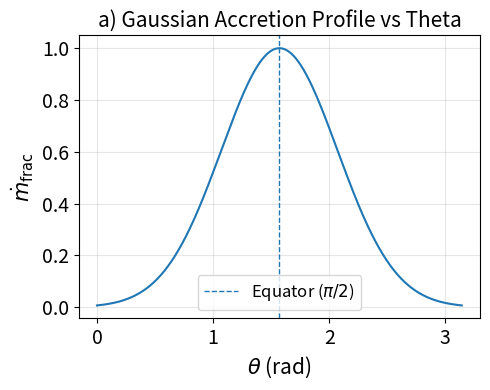

Generate this figure with matplotlib:
#!/usr/bin/env python3
# -*- coding: utf-8 -*-

import numpy as np
import matplotlib.pyplot as plt

# -----------------------------
# Parameters
# -----------------------------
mu = np.pi / 2
sigma = 0.5
mdot0 = 1.0

# -----------------------------
# Theta grid
# -----------------------------
N_theta = 500
theta = np.linspace(0, np.pi, N_theta)

# -----------------------------
# Gaussian profile
# -----------------------------
gaussian_profile = np.exp(-((theta - mu)**2) / (2 * sigma**2))
mdot_frac = mdot0 * gaussian_profile

# -----------------------------
# Plot (MATCHED STYLE)
# -----------------------------
fig, ax = plt.subplots(figsize=(5, 4))

ax.plot(theta, mdot_frac, color='C0')

# Labels
ax.set_xlabel(r'$\theta$ (rad)', fontsize=15)
ax.set_ylabel(r'$\dot{m}_{\mathrm{frac}}$', fontsize=15)

# Title
ax.set_title('a) Gaussian Accretion Profile vs Theta', fontsize=15)

# Equator line
ax.axvline(mu, linestyle='--', linewidth=1, label=r'Equator ($\pi/2$)')

# Grid (match your code)
ax.grid(alpha=0.3)

# Tick sizes (match your code)
ax.tick_params(axis='y', labelsize=14)
ax.tick_params(axis='x', labelsize=14)

# Legend
ax.legend(fontsize=12)

# Layout + save (match your workflow)
fig.tight_layout()
fig.savefig('Gaussian_accretion_profile.pdf', bbox_inches='tight')

plt.show()
